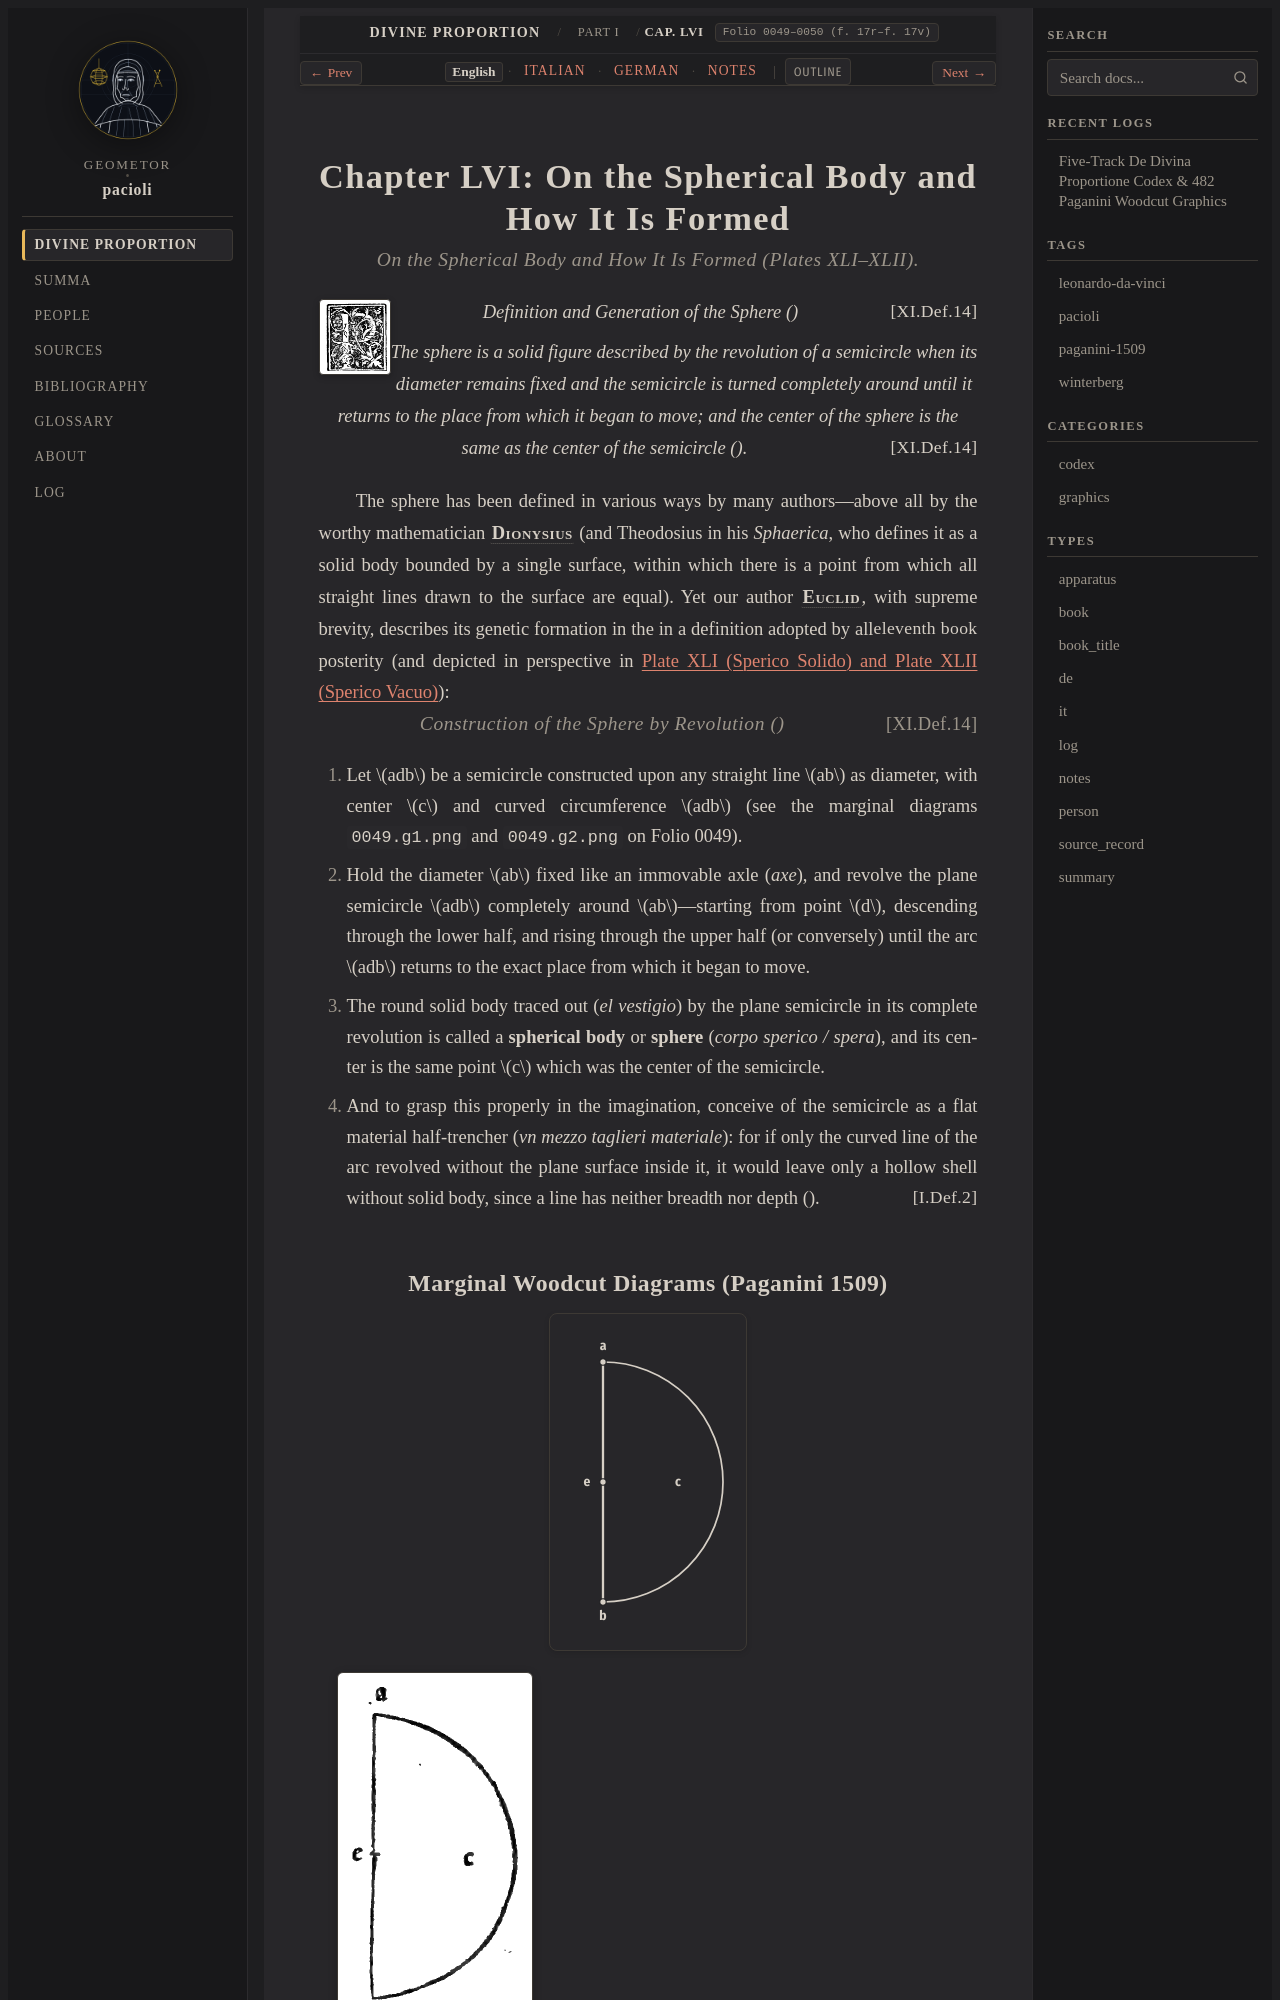

repository: geometor/pacioli · page: de_divina_proportione/compendio/cap_56/index.html · generator: sphinx

:tracks: English: index | Italian: it | German: de | Notes: notes
:layout: book
:canonical_id: Cap. LVI
:folio: 0049–0050 (f. 17r–f. 17v)

.. _compendio-cap_56:
.. _compendio-cap_56-en:

Chapter LVI: On the Spherical Body and How It Is Formed
=======================================================

.. rubric:: On the Spherical Body and How It Is Formed (Plates XLI–XLII).

.. folio:: 0049–0050 (f. 17r–f. 17v)
   :initial: 0049.c1.png

.. enunciation:: Definition and Generation of the Sphere (:just:`XI.Def.14`)

   The sphere is a solid figure described by the revolution of a semicircle when its diameter remains fixed and the semicircle is turned completely around until it returns to the place from which it began to move; and the center of the sphere is the same as the center of the semicircle (:just:`XI.Def.14`).

The sphere has been defined in various ways by many authors—above all by the worthy mathematician :person:`**Dionysius** <dionysius>` (and Theodosius in his *Sphaerica*, who defines it as a solid body bounded by a single surface, within which there is a point from which all straight lines drawn to the surface are equal). Yet our author :person:`**Euclid** <euclid>`, with supreme brevity, describes its genetic formation in the :just:`eleventh book <XI.Def.14>` in a definition adopted by all posterity (and depicted in perspective in :ref:`Plate XLI (Sperico Solido) and Plate XLII (Sperico Vacuo) <plates-polyhedra-en>`):

.. rubric:: Construction of the Sphere by Revolution (:just:`XI.Def.14`)

.. assertion::
